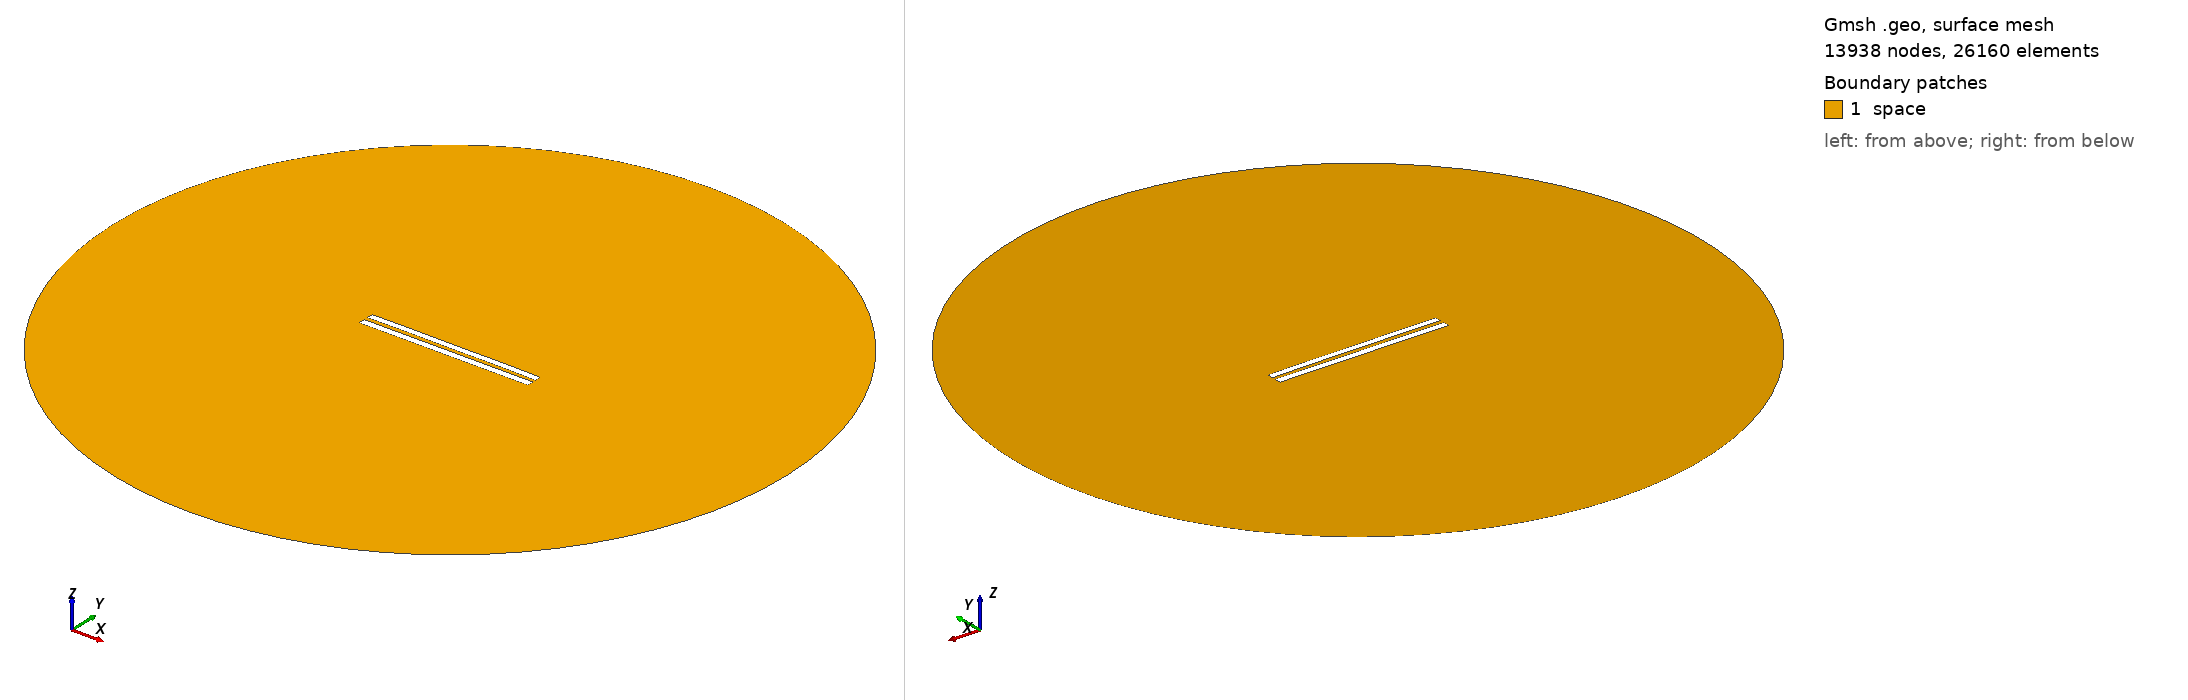

Gmsh geometry script, surface-meshed: 13938 nodes, 26160 surface elements. Boundary patches (legend numbers): 1 space. Left view from above one corner, right view from below the opposite corner. Legend entries are the model's physical surfaces. The drawing asked Gmsh for element sizes between 1% and 20% of the model's largest extent; the script's own settings can give other sizes.

=== 5839.geo (drawn) ===
//---------------------------------------
// Geometry kernel
//---------------------------------------

SetFactory("OpenCASCADE");



//---------------------------------------
// Parameters of the geometry
//---------------------------------------

// Overetch of the upper plate
overetch = 0.125;

// Distance between the plates
distance = 2.5;

// Discretization over the x axis (for the deformation)
nx = 50; 

// Length of the plate
L = 100 - overetch; 

// Number of modes
n = 4; 

// 1st mode coefficient
coeff(1) = -0.075;
beta(1) = 0.596864 * 3.1415926535 / L;

// 2nd mode coefficient
coeff(2) = 0.07499999999999998;
beta(2) = 1.49418 * 3.1415926535 / L;

// 3rd mode coefficient
coeff(3) = 0.0;
beta(3) = 2.50025 * 3.1415926535 / L;

// 4th mode coefficient
coeff(4) = 0.07499999999999998;
beta(4) = 3.49999 * 3.1415926535 / L;



//---------------------------------------
// Upper plate (deformed rectangle)
//---------------------------------------

// Coordiantes of the upper plate
xmin = -50;
xmax = 50 - overetch;

// Height of the upper plate
yheight = 4 - 2 * overetch;

// Indexes of the points
UpperID[] = {};
LowerID[] = {};
LeftID[] = {};
RightID[] = {};

// Point index
p = 1;

// Horizontal edges
For i In {1:nx}
    x = xmin + (i-1)*(xmax - xmin)/(nx-1);

    y_bottom = distance / 2 + overetch;
    For j In {1:n}
        C = (Cosh(beta(j)*L) + Cos(beta(j)*L)) / (Sinh(beta(j)*L) + Sin(beta(j)*L));
        y_bottom  = y_bottom + coeff(j) * (Cosh(beta(j)*(x+50)) - Cos(beta(j)*(x+50)) - C * (Sinh(beta(j)*(x+50)) - Sin(beta(j)*(x+50))));
    EndFor

    y_top = y_bottom + yheight;

    Point(p) = {x, y_top, 0, 1.0};
    UpperID[i] = p;
    p = p + 1;

    Point(p) = {x, y_bottom, 0, 1.0};
    LowerID[i] = p;
    p = p + 1;
EndFor

// Create point lists
UpperPts[] = {}; LowerPts[] = {};
For i In {1:nx}
  UpperPts[] += {UpperID[i]};
  LowerPts[] += {LowerID[i]};
EndFor

// Build splines
Spline(1) = {UpperPts[]};
Spline(2) = {LowerPts[]};
Line(3) = {LowerPts[nx-1], UpperPts[nx-1]};
Line(4) = {LowerPts[0], UpperPts[0]};

// Build the plane surface
Curve Loop(1) = {2, 3, -1, -4};
Plane Surface(1) = {1};



//---------------------------------------
// Lower plate (rectangle)
//---------------------------------------

// Vertices
Point(1001) = {-50, -1, 0, 1.0};
Point(1002) = { 50, -1, 0, 1.0};
Point(1003) = { 50,  -5, 0, 1.0};
Point(1004) = {-50,  -5, 0, 1.0};

// Edges
Line(5) = {1001, 1002};
Line(6) = {1002, 1003};
Line(7) = {1003, 1004};
Line(8) = {1004, 1001};

// Plane surface
Line Loop(2) = {5, 6, 7, 8};
Plane Surface(2) = {2}; 



//---------------------------------------
// Outer (fictious) boundary
//---------------------------------------

// Points
Point(1005) = {0, 0, 0};       // Center
Point(1006) = {200, 0, 0};     // Start point
Point(1007) = {0, 200, 0};     // 90 degrees
Point(1008) = {-200, 0, 0};    // 180 degrees
Point(1009) = {0, -200, 0};    // 270 degrees

// Circle arcs (each needs start, center, end)
Circle(9) = {1006, 1005, 1007};
Circle(10) = {1007, 1005, 1008};
Circle(11) = {1008, 1005, 1009};
Circle(12) = {1009, 1005, 1006};

// Plane surface for the entire domain
Curve Loop(3) = {9, 10, 11, 12};
Surface(3) = {3};

// Subtract the plates from the whole domain to obtain the actual domain where we want to solve the equations
BooleanDifference{ Surface{3}; Delete; }{ Surface{1}; Surface{2}; Delete; }




//---------------------------------------
// Transfinite Lines/Curves
//---------------------------------------

// Set the number of points on the boundaries
r = 7;

// Plates
Transfinite Curve {1, 2} = 50*r Using Progression 1;
Transfinite Curve {3, 4} = 2*r Using Progression 1;
Transfinite Line {5, 7} = 50*r Using Progression 1;
Transfinite Line {6, 8} = 2*r Using Progression 1;

// Outer boundary
Transfinite Line {9, 10, 11, 12} = 20 Using Progression 1;



//---------------------------------------
// Physical groups
//---------------------------------------                

// Physical curves (boundaries)
Physical Line("force_segment", 10) = {2};
Physical Line("upper_plate", 11) = {1, 3, 4};
Physical Line("lower_plate", 12) = {5, 6, 7, 8};
Physical Line("boundary", 20) = {9, 10, 11, 12};

// Physical Surfaces
Physical Surface("space", 30) = {3};



//---------------------------------------
// 6. Generate the Mesh
//---------------------------------------

// 2D mesh generation
Mesh 2;
